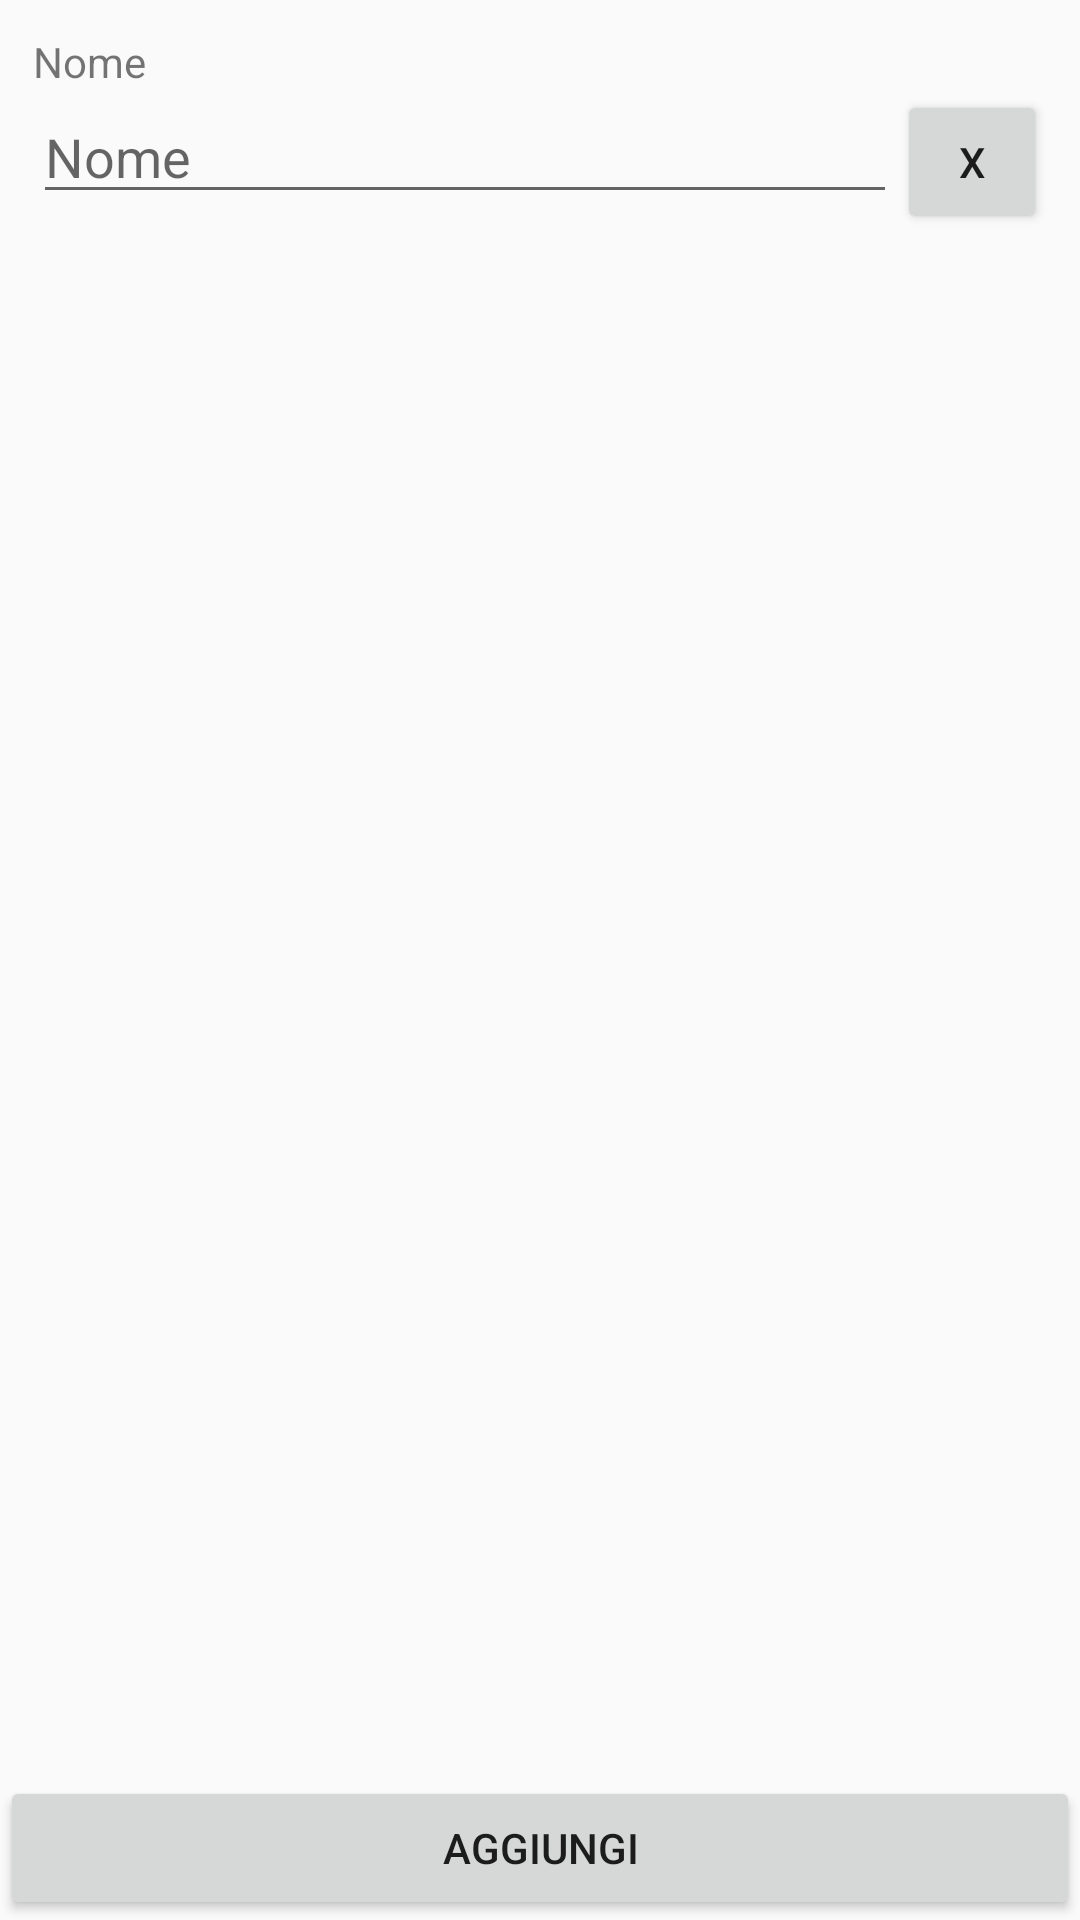

The Android layout XML behind this screen, and the referenced resources:
<!-- AndroidManifest.xml: application theme AppTheme -->
<!-- res/layout/activity_add_point_of_purchase.xml -->
<?xml version="1.0" encoding="utf-8"?>
<RelativeLayout xmlns:android="http://schemas.android.com/apk/res/android"
    xmlns:app="http://schemas.android.com/apk/res-auto"
    xmlns:tools="http://schemas.android.com/tools"
    android:layout_width="match_parent"
    android:layout_height="match_parent"
    tools:context=".activity.AddPointOfPurchase">

    <ScrollView
        android:id="@+id/listScrollView"
        android:layout_width="match_parent"
        android:layout_height="wrap_content"
        android:layout_alignParentStart="true"
        android:layout_alignParentTop="true">

        <LinearLayout
            android:layout_width="match_parent"
            android:layout_height="match_parent"
            android:orientation="vertical">

            <LinearLayout
                android:id="@+id/nameBlock"
                android:layout_width="match_parent"
                android:layout_height="match_parent"
                android:orientation="vertical"
                android:padding="11dp">

                <LinearLayout
                    android:orientation="vertical"
                    android:layout_width="match_parent"
                    android:layout_height="wrap_content">

                    <TextView
                        android:id="@+id/nameFieldLabel"
                        android:layout_width="wrap_content"
                        android:layout_height="wrap_content"
                        android:text="Nome" />
                    <LinearLayout
                        android:layout_width="match_parent"
                        android:layout_height="match_parent"
                        android:orientation="horizontal">

                        <EditText
                            android:id="@+id/nameField"
                            android:layout_width="match_parent"
                            android:hint="Nome"
                            android:importantForAutofill="no"
                            android:layout_weight="1"
                            android:layout_height="wrap_content"
                            android:inputType="textCapSentences|textAutoCorrect" />

                        <Button
                            android:layout_alignParentRight="true"
                            android:id="@+id/nameClearButton"
                            android:tag="name"
                            android:onClick="clearField"
                            android:layout_width="50dp"
                            android:layout_weight = "0"
                            android:layout_height="wrap_content"
                            android:text="X"/>
                    </LinearLayout>

                </LinearLayout>
            </LinearLayout>

        </LinearLayout>

    </ScrollView>

    <Button
        android:layout_alignParentBottom="true"
        android:layout_marginTop="20dp"
        android:id="@+id/addButton"
        android:layout_width="match_parent"
        android:layout_height="wrap_content"
        android:text="Aggiungi"/>
</RelativeLayout>
<!-- resources referenced by this layout -->
<resources>
  <style name="AppTheme" parent="Theme.AppCompat.Light.DarkActionBar">
          
          <item name="colorPrimary">@color/colorPrimary</item>
          <item name="colorPrimaryDark">@color/colorPrimaryDark</item>
          <item name="colorAccent">@color/colorAccent</item>
      </style>
  <!-- not gathered from this repository: default colours our renderer supplied (Android Studio template values) -->
  <color name="colorPrimary">#FF6200EE</color>
  <color name="colorPrimaryDark">#FF3700B3</color>
  <color name="colorAccent">#FF03DAC5</color>
</resources>
